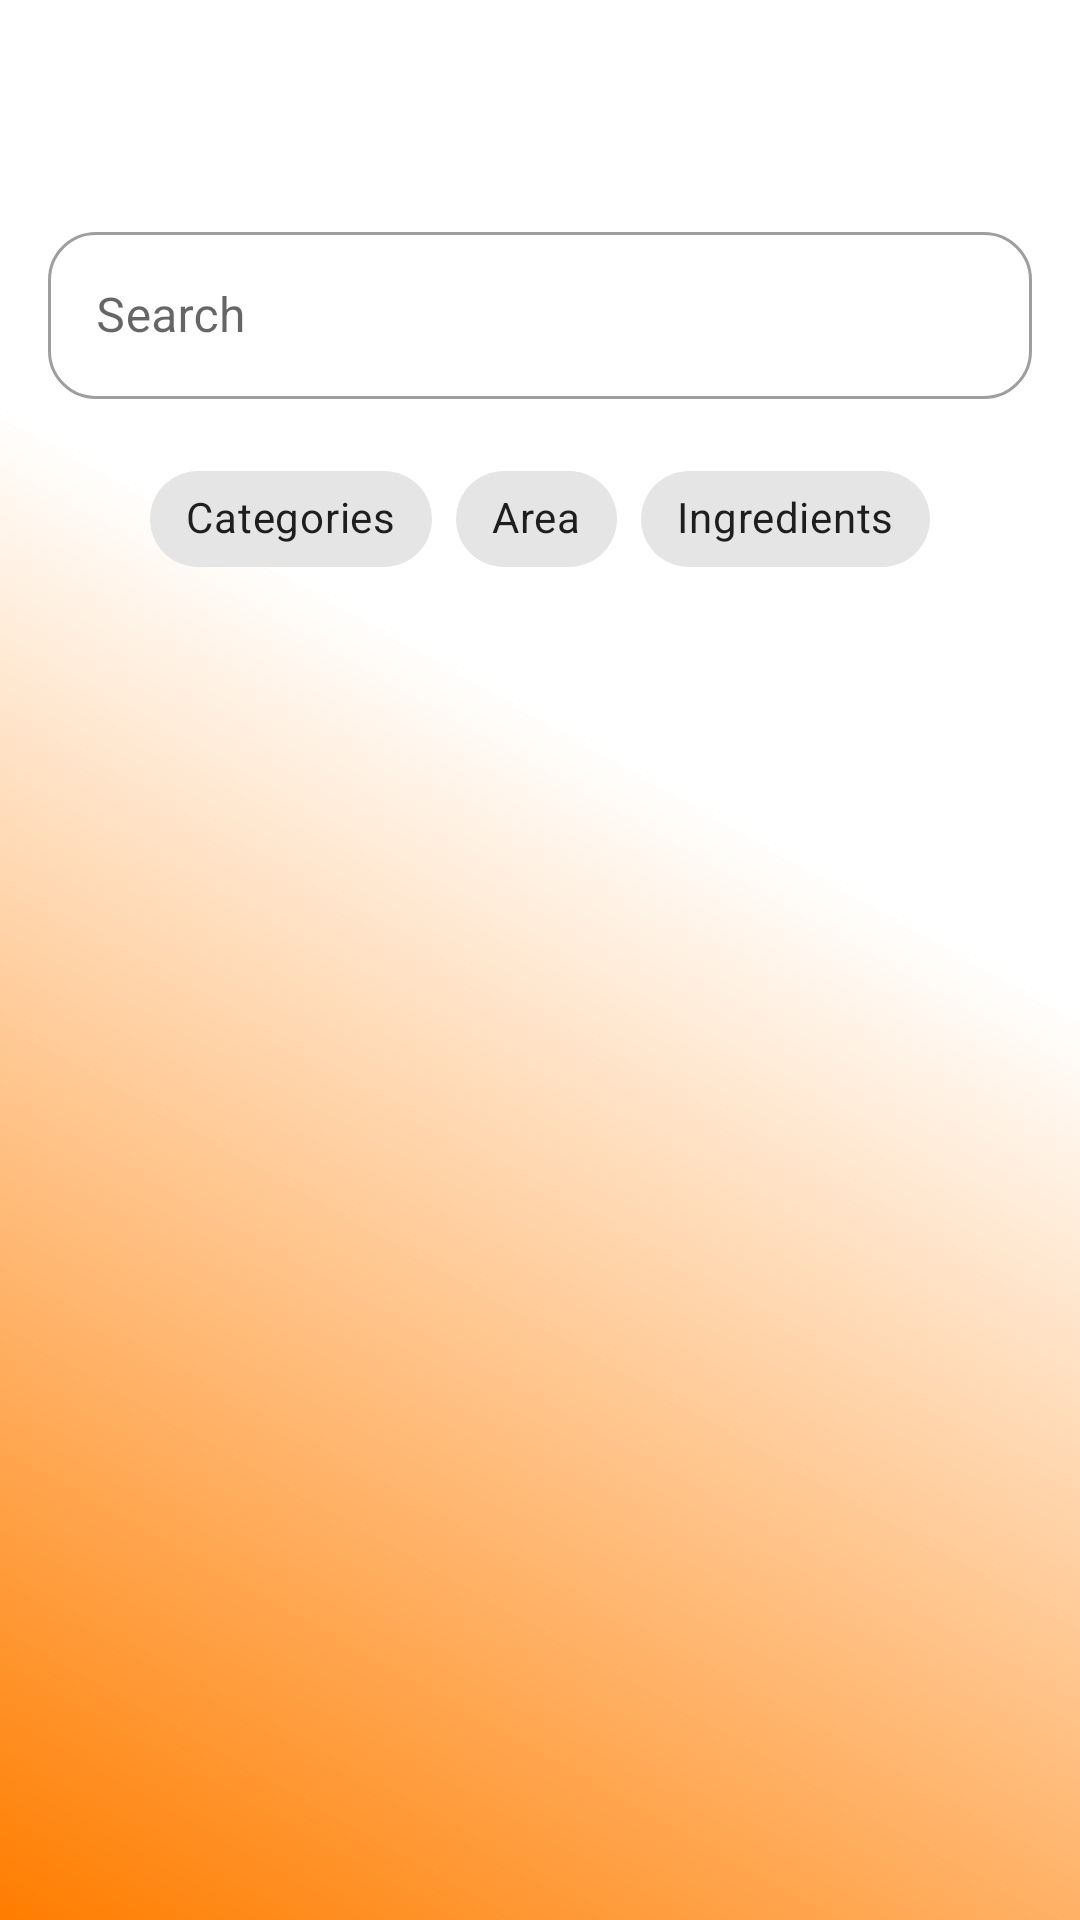

Layout XML and referenced resources for this Android screen:
<!-- AndroidManifest.xml: application theme Theme.MealMate -->
<!-- res/layout/fragment_search.xml -->
<?xml version="1.0" encoding="utf-8"?>
<androidx.constraintlayout.widget.ConstraintLayout xmlns:android="http://schemas.android.com/apk/res/android"
    xmlns:app="http://schemas.android.com/apk/res-auto"
    xmlns:tools="http://schemas.android.com/tools"
    android:layout_width="match_parent"
    android:layout_height="match_parent"
    android:background="@drawable/gradient_shape"
    tools:context=".ui.start.search.view.SearchFragment">

    <com.google.android.material.textfield.TextInputLayout
        android:id="@+id/textInputLayoutSearch"
        style="@style/Widget.MaterialComponents.TextInputLayout.OutlinedBox"
        android:layout_width="0dp"
        android:layout_height="wrap_content"
        android:layout_marginStart="16dp"
        android:layout_marginTop="72dp"
        android:layout_marginEnd="16dp"
        android:hint="@string/search"
        app:boxCornerRadiusBottomEnd="16dp"
        app:boxCornerRadiusBottomStart="16dp"
        app:boxCornerRadiusTopEnd="16dp"
        app:boxCornerRadiusTopStart="16dp"
        app:layout_constraintEnd_toEndOf="parent"
        app:layout_constraintStart_toStartOf="parent"
        app:layout_constraintTop_toTopOf="parent">

        <com.google.android.material.textfield.TextInputEditText
            android:id="@+id/searchView"
            android:layout_width="match_parent"
            android:layout_height="wrap_content"
            android:inputType="text" />

    </com.google.android.material.textfield.TextInputLayout>

    <com.google.android.material.chip.ChipGroup
        android:id="@+id/chipGroup"
        android:layout_width="wrap_content"
        android:layout_height="wrap_content"
        android:layout_margin="16dp"
        app:layout_constraintEnd_toEndOf="parent"
        app:layout_constraintStart_toStartOf="parent"
        app:layout_constraintTop_toBottomOf="@id/textInputLayoutSearch"
        app:singleSelection="true">

        <com.google.android.material.chip.Chip
            android:id="@+id/chipCategories"
            style="@style/Widget.MaterialComponents.Chip.Choice"
            android:layout_width="wrap_content"
            android:layout_height="wrap_content"
            android:text="@string/categories" />

        <com.google.android.material.chip.Chip
            android:id="@+id/chipArea"
            style="@style/Widget.MaterialComponents.Chip.Choice"
            android:layout_width="wrap_content"
            android:layout_height="wrap_content"
            android:text="@string/area" />

        <com.google.android.material.chip.Chip
            android:id="@+id/chipIngredients"
            style="@style/Widget.MaterialComponents.Chip.Choice"
            android:layout_width="wrap_content"
            android:layout_height="wrap_content"
            android:text="@string/ingredients" />

    </com.google.android.material.chip.ChipGroup>

    <androidx.recyclerview.widget.RecyclerView
        android:id="@+id/rvSearch"
        android:layout_width="0dp"
        android:layout_height="0dp"
        android:layout_margin="16dp"
        app:layout_constraintBottom_toBottomOf="parent"
        app:layout_constraintEnd_toEndOf="parent"
        app:layout_constraintStart_toStartOf="parent"
        app:layout_constraintTop_toBottomOf="@id/chipGroup" />

    <ProgressBar
        android:id="@+id/searchLoading"
        style="?android:attr/progressBarStyle"
        android:layout_width="wrap_content"
        android:layout_height="wrap_content"
        android:visibility="gone"
        app:layout_constraintBottom_toBottomOf="@+id/rvSearch"
        app:layout_constraintEnd_toEndOf="parent"
        app:layout_constraintStart_toStartOf="parent"
        app:layout_constraintTop_toTopOf="@+id/rvSearch"
        tools:visibility="visible" />

</androidx.constraintlayout.widget.ConstraintLayout>
<!-- resources referenced by this layout -->
<resources>
  <!-- drawable gradient_shape (drawable) -->
  <shape xmlns:android="http://schemas.android.com/apk/res/android"
      android:shape="rectangle">
  
      <gradient
          android:angle="45"
          android:centerColor="@color/transparent"
          android:centerX="60%"
          android:centerY="50%"
          android:endColor="@color/transparent"
          android:startColor="@color/orange_yellow"
          android:type="linear" />
  </shape>
  <string name="area">Area</string>
  <string name="categories">Categories</string>
  <string name="ingredients">Ingredients</string>
  <string name="search">Search</string>
  <style name="Theme.MealMate" parent="Theme.MaterialComponents.DayNight.DarkActionBar">
          
          <item name="colorPrimary">@color/orange_yellow</item>
          <item name="colorPrimaryVariant">@color/orange</item>
          <item name="colorOnPrimary">@color/black</item>
          
          <item name="colorSecondary">@color/light_gray</item>
          <item name="colorSecondaryVariant">@color/taupe</item>
          <item name="colorOnSecondary">@color/dark_brown</item>
          
      </style>
  <color name="transparent">#00000000</color>
  <color name="orange_yellow">#FFFF7D00</color>
  <color name="orange">#FFFF4500</color>
  <color name="black">#FF000000</color>
  <color name="light_gray">#FFF5F5F5</color>
  <color name="taupe">#FFD7CCC8</color>
  <color name="dark_brown">#FF5B4837</color>
</resources>
